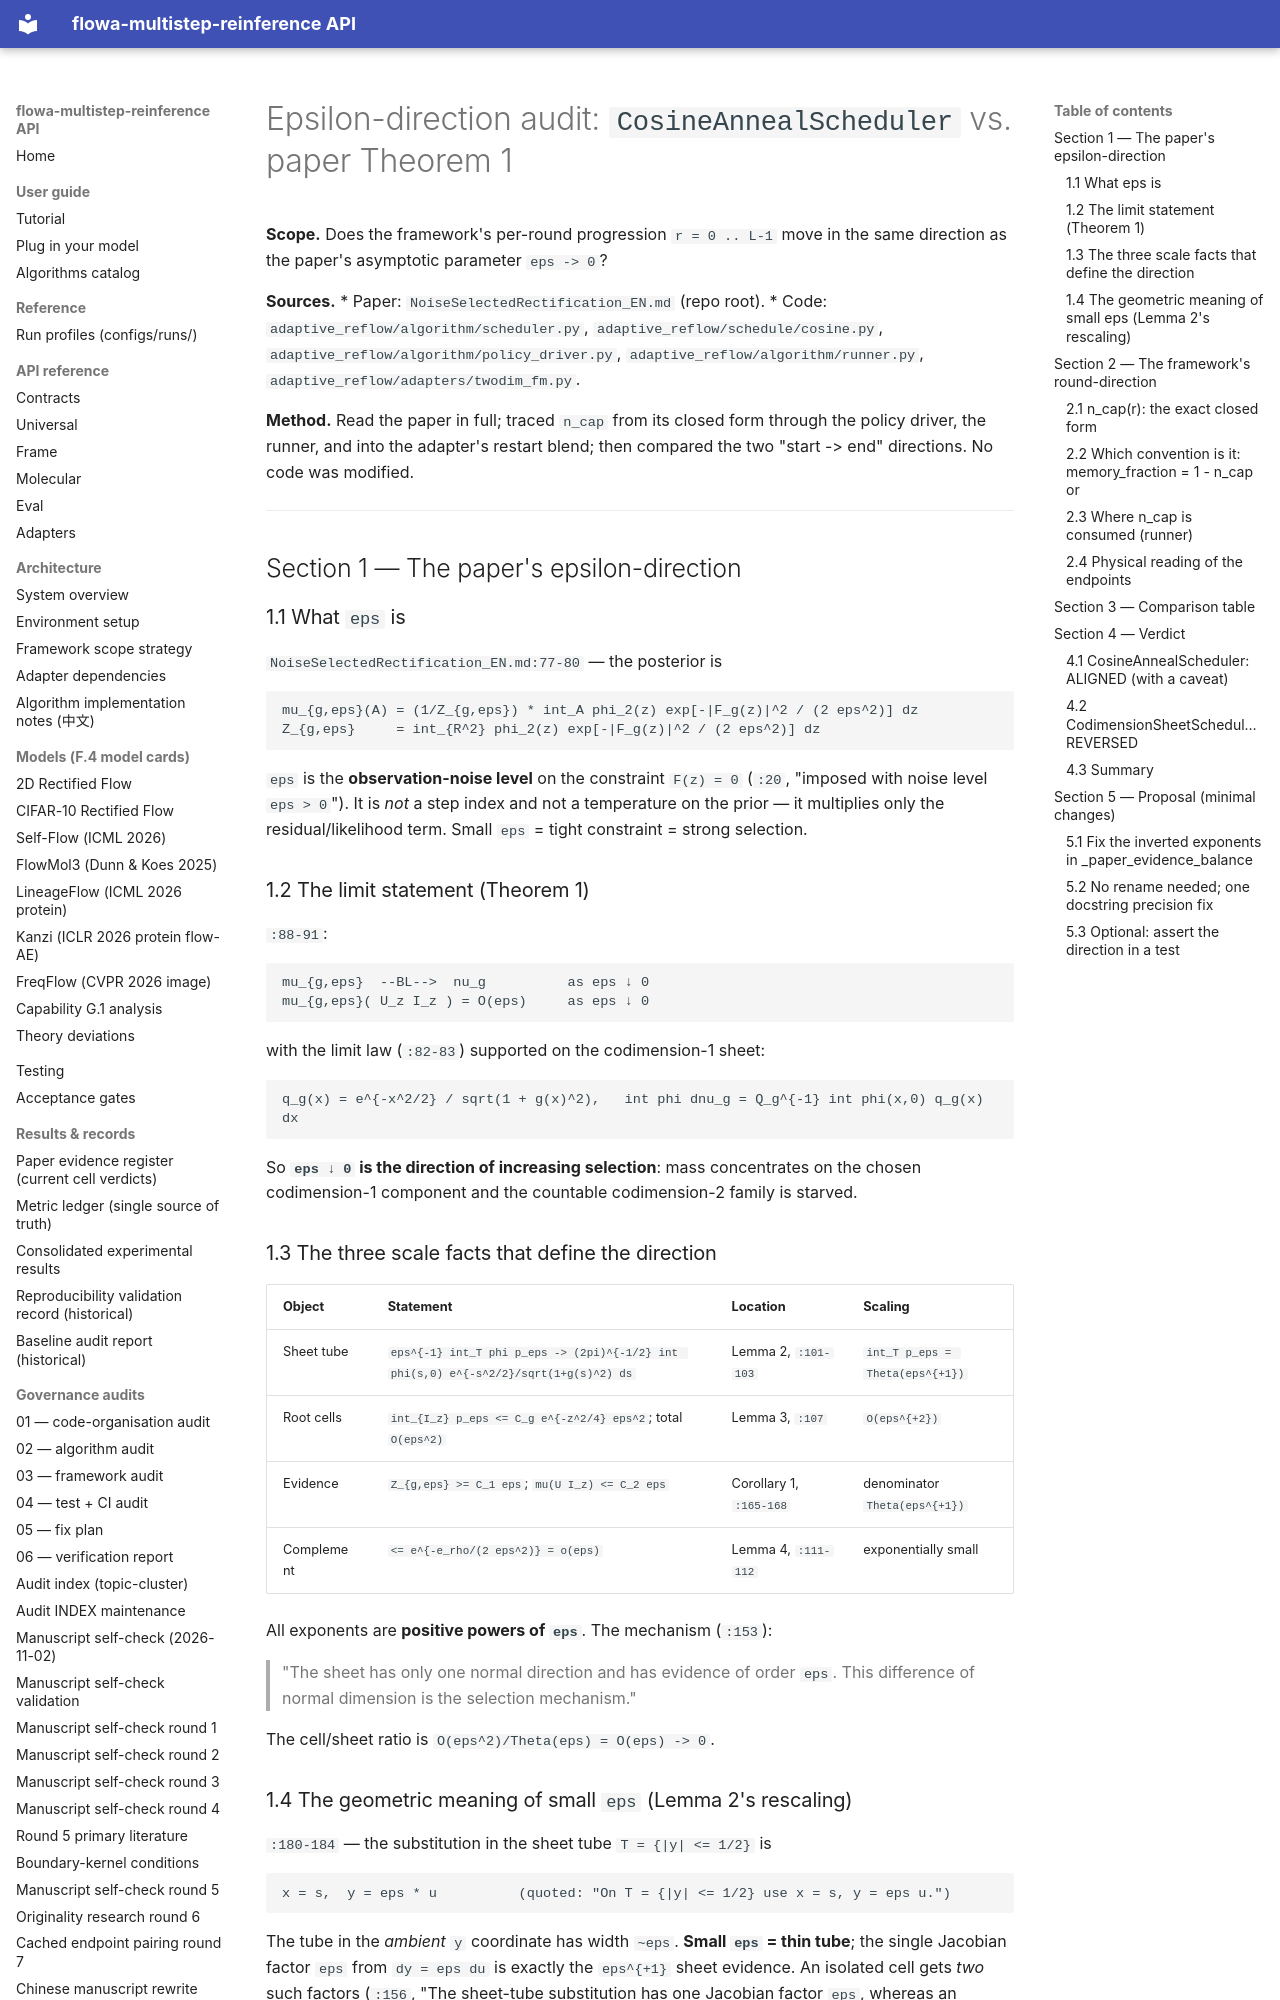

repository: silverenternal/flowa-multistep-reinference · page: audit/EPSILON_DIRECTION/index.html · generator: mkdocs

# Epsilon-direction audit: `CosineAnnealScheduler` vs. paper Theorem 1

**Scope.** Does the framework's per-round progression `r = 0 .. L-1` move in the
same direction as the paper's asymptotic parameter `eps -> 0`?

**Sources.**
* Paper: `NoiseSelectedRectification_EN.md` (repo root).
* Code: `adaptive_reflow/algorithm/scheduler.py`,
  `adaptive_reflow/schedule/cosine.py`,
  `adaptive_reflow/algorithm/policy_driver.py`,
  `adaptive_reflow/algorithm/runner.py`,
  `adaptive_reflow/adapters/twodim_fm.py`.

**Method.** Read the paper in full; traced `n_cap` from its closed form through
the policy driver, the runner, and into the adapter's restart blend; then
compared the two "start -> end" directions. No code was modified.

---

## Section 1 — The paper's epsilon-direction

### 1.1 What `eps` is

`NoiseSelectedRectification_EN.md:77-80` — the posterior is

```
mu_{g,eps}(A) = (1/Z_{g,eps}) * int_A phi_2(z) exp[-|F_g(z)|^2 / (2 eps^2)] dz
Z_{g,eps}     = int_{R^2} phi_2(z) exp[-|F_g(z)|^2 / (2 eps^2)] dz
```

`eps` is the **observation-noise level** on the constraint `F(z) = 0`
(`:20`, "imposed with noise level `eps > 0`"). It is *not* a step index and
not a temperature on the prior — it multiplies only the residual/likelihood
term. Small `eps` = tight constraint = strong selection.

### 1.2 The limit statement (Theorem 1)

`:88-91`:

```
mu_{g,eps}  --BL-->  nu_g          as eps ↓ 0
mu_{g,eps}( U_z I_z ) = O(eps)     as eps ↓ 0
```

with the limit law (`:82-83`) supported on the codimension-1 sheet:

```
q_g(x) = e^{-x^2/2} / sqrt(1 + g(x)^2),   int phi dnu_g = Q_g^{-1} int phi(x,0) q_g(x) dx
```

So **`eps ↓ 0` is the direction of increasing selection**: mass concentrates on
the chosen codimension-1 component and the countable codimension-2 family is
starved.

### 1.3 The three scale facts that define the direction

| Object | Statement | Location | Scaling |
|---|---|---|---|
| Sheet tube | `eps^{-1} int_T phi p_eps -> (2pi)^{-1/2} int phi(s,0) e^{-s^2/2}/sqrt(1+g(s)^2) ds` | Lemma 2, `:101-103` | `int_T p_eps = Theta(eps^{+1})` |
| Root cells | `int_{I_z} p_eps <= C_g e^{-z^2/4} eps^2`; total `O(eps^2)` | Lemma 3, `:107` | `O(eps^{+2})` |
| Evidence | `Z_{g,eps} >= C_1 eps`; `mu(U I_z) <= C_2 eps` | Corollary 1, `:165-168` | denominator `Theta(eps^{+1})` |
| Complement | `<= e^{-e_rho/(2 eps^2)} = o(eps)` | Lemma 4, `:111-112` | exponentially small |

All exponents are **positive powers of `eps`**. The mechanism (`:153`):

> "The sheet has only one normal direction and has evidence of order `eps`.
> This difference of normal dimension is the selection mechanism."

The cell/sheet ratio is `O(eps^2)/Theta(eps) = O(eps) -> 0`.

### 1.4 The geometric meaning of small `eps` (Lemma 2's rescaling)

`:180-184` — the substitution in the sheet tube `T = {|y| <= 1/2}` is

```
x = s,  y = eps * u          (quoted: "On T = {|y| <= 1/2} use x = s, y = eps u.")
```

The tube in the *ambient* `y` coordinate has width `~eps`. **Small `eps` = thin
tube**; the single Jacobian factor `eps` from `dy = eps du` is exactly the
`eps^{+1}` sheet evidence. An isolated cell gets *two* such factors
(`:156`, "The sheet-tube substitution has one Jacobian factor `eps`, whereas an
isolated cell has two"), which is why it decays faster.

**Paper's direction, one line:** `eps` large -> diffuse ambient posterior, no
selection; `eps ↓ 0` -> thin tube, sheet selected, cells `O(eps)` after
normalization.

---

## Section 2 — The framework's round-direction
